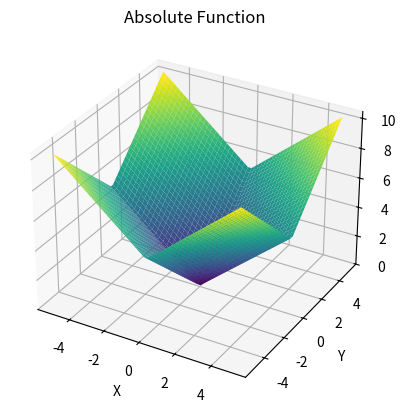

This figure's Python source:
import numpy as np
import matplotlib.pyplot as plt
from mpl_toolkits.mplot3d import Axes3D

# Definir la absolute function
def absolute(x, y):
    return abs(x) + abs(y)

# Generar datos para graficar
x = np.linspace(-5.12, 5.12, 50)
y = np.linspace(-5.12, 5.12, 50)
X, Y = np.meshgrid(x, y)
Z = absolute(X, Y)

# Graficar la función
fig = plt.figure()
ax = fig.add_subplot(111, projection='3d')
ax.plot_surface(X, Y, Z, cmap='viridis')

# Configuraciones adicionales
ax.set_xlabel('X')
ax.set_ylabel('Y')
ax.set_zlabel('Z')
ax.set_title('Absolute Function')

plt.show()